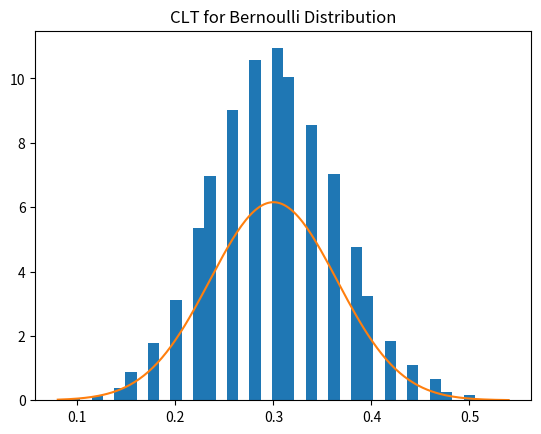

Python code for this plot:
import numpy as np
import matplotlib.pyplot as plt
from scipy.stats import norm

# 參數設定
p = 0.3          # Bernoulli 參數
n = 50           # 每組樣本大小
num_samples = 10000   # 重複實驗次數

# 產生樣本平均
sample_means = []

for _ in range(num_samples):
    sample = np.random.binomial(1, p, n)
    sample_means.append(np.mean(sample))

sample_means = np.array(sample_means)

# 理論常態分布
mu = p
sigma = np.sqrt(p*(1-p)/n)

x = np.linspace(min(sample_means), max(sample_means), 200)
y = norm.pdf(x, mu, sigma)

# 畫圖
plt.hist(sample_means, bins=40, density=True)
plt.plot(x, y)
plt.title("CLT for Bernoulli Distribution")
plt.show()